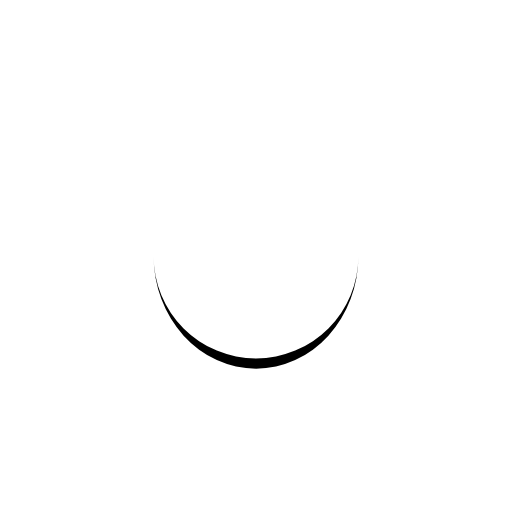
t = 0.00 s
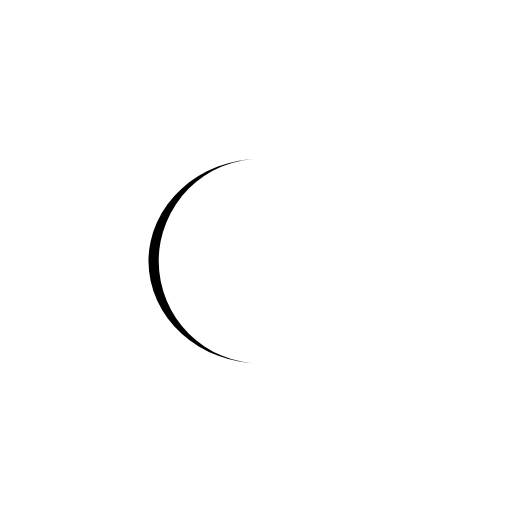
t = 0.16 s
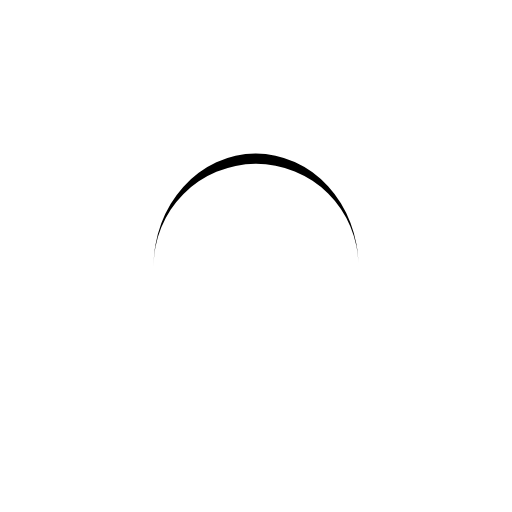
t = 0.32 s
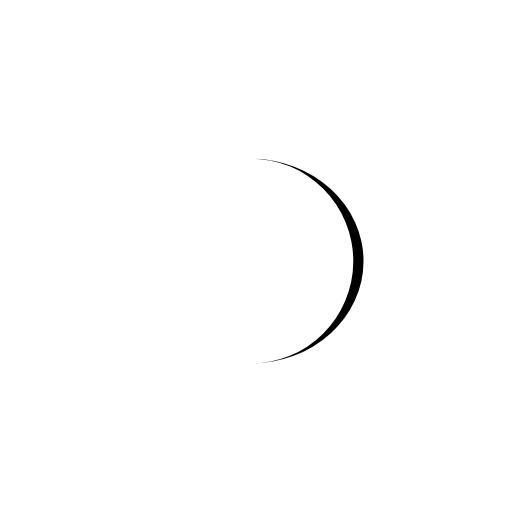
t = 0.48 s

The animated SVG that drew these frames (rendered in a browser with its animation timeline set to each time). Animation: 1 SMIL element (animateTransform=1); one cycle of 0.63 s, repeats indefinitely.

<svg xmlns="http://www.w3.org/2000/svg" viewBox="0 0 100 100" preserveAspectRatio="xMidYMid" width="50" height="50" style="shape-rendering: auto; display: block; background: transparent;" xmlns:xlink="http://www.w3.org/1999/xlink"><g><path stroke="none" fill="#000000" d="M30 50A20 20 0 0 0 70 50A20 22 0 0 1 30 50">
  <animateTransform values="0 50 51;360 50 51" keyTimes="0;1" repeatCount="indefinite" dur="0.6329113924050632s" type="rotate" attributeName="transform"></animateTransform>
</path><g></g></g><!-- [ldio] generated by https://loading.io --></svg>
